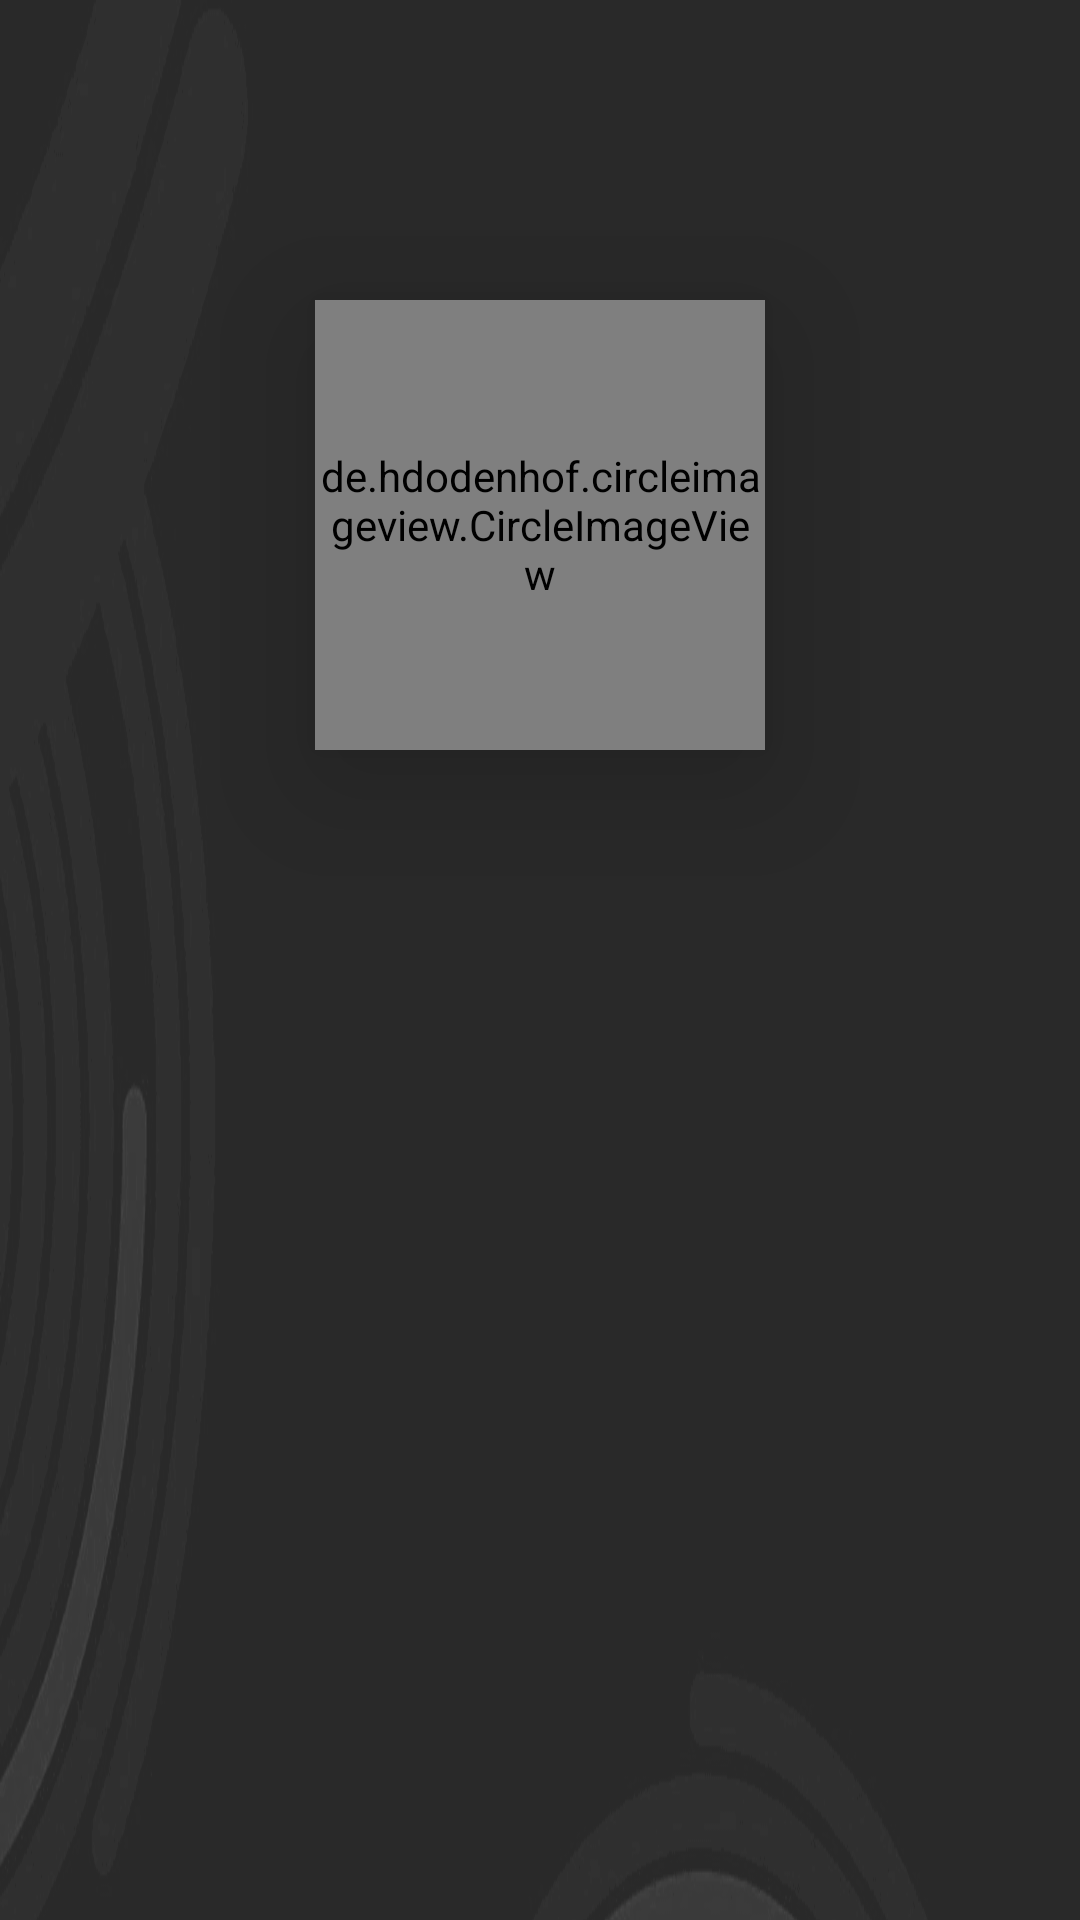

Reconstruct the res/layout file that produces this screen, plus the resources it refers to.
<!-- AndroidManifest.xml: application theme AppTheme -->
<!-- res/layout/content_details.xml -->
<?xml version="1.0" encoding="utf-8"?>
<android.support.v4.widget.NestedScrollView
    xmlns:android="http://schemas.android.com/apk/res/android"
    xmlns:app="http://schemas.android.com/apk/res-auto"
    xmlns:tools="http://schemas.android.com/tools"
    tools:context=".DetailsActivity"
    android:layout_width="match_parent"
    android:layout_height="wrap_content"
    tools:showIn="@layout/activity_details">

    <RelativeLayout
        android:layout_width="match_parent"
        android:layout_height="match_parent"
        android:background="@drawable/bg"
        app:layout_behavior="@string/appbar_scrolling_view_behavior">

        <de.hdodenhof.circleimageview.CircleImageView
            android:id="@+id/circle_image"
            android:layout_centerHorizontal="true"
            android:layout_alignParentTop="true"
            android:layout_marginTop="100dp"
            android:layout_width="150dp"
            android:layout_height="150dp"
            android:src="@drawable/kavin"
            app:civ_border_color="#fff"
            app:civ_border_width="2dp"
            android:scaleType="centerCrop"
            android:elevation="26dp" />

        <TextView
            android:id="@+id/textView_name"
            tools:text="S Kavin Raju"
            android:layout_below="@id/circle_image"
            android:layout_centerHorizontal="true"

            android:layout_marginTop="16dp"
            style="@style/Base.TextAppearance.AppCompat.Display1"
            android:fontFamily="sans-serif-smallcaps"
            android:textColor="@color/white"
            android:layout_width="wrap_content"
            android:layout_height="wrap_content" />
        <TextView
            android:id="@+id/textView_email"
            tools:text="rajukavin25@gmail.com"
            android:layout_below="@id/textView_name"
            android:layout_centerHorizontal="true"
            android:layout_marginTop="8dp"
            style="@style/Base.TextAppearance.AppCompat.Caption"
            android:fontFamily="sans-serif"
            android:textColor="@color/grey_"
            android:clickable="true"
            android:autoLink="email"
            android:layout_width="wrap_content"
            android:layout_height="wrap_content"
            android:focusable="true" />
        <TextView
            android:id="@+id/textView_desp"
            android:padding="16dp"
            tools:text= "I am an Android Developer currently persuing Google Scholarship."
            android:layout_below="@id/textView_email"
            android:layout_centerHorizontal="true"
            android:layout_marginTop="16dp"
            android:textSize="16sp"
            style="@style/Base.TextAppearance.AppCompat.Body2"
            android:fontFamily="sans-serif-light"
            android:textColor="@color/white"
            android:layout_width="wrap_content"
            android:layout_height="wrap_content" />
    </RelativeLayout>
</android.support.v4.widget.NestedScrollView>
<!-- res/layout/activity_details.xml (included above) -->
<?xml version="1.0" encoding="utf-8"?>
<android.support.design.widget.CoordinatorLayout
    xmlns:android="http://schemas.android.com/apk/res/android"
    xmlns:app="http://schemas.android.com/apk/res-auto"
    xmlns:tools="http://schemas.android.com/tools"
    android:layout_width="match_parent"
    android:layout_height="match_parent"
    tools:context=".DetailsActivity">

     <android.support.design.widget.AppBarLayout
         android:layout_width="match_parent"
         android:layout_height="wrap_content"
         android:theme="@style/AppTheme.AppBarOverlay">

         <android.support.v7.widget.Toolbar
             android:id="@+id/toolbar"
             android:layout_width="match_parent"
             android:layout_height="?attr/actionBarSize"
             android:background="?attr/colorPrimary"
             app:popupTheme="@style/AppTheme.PopupOverlay" />

     </android.support.design.widget.AppBarLayout>

    <include layout="@layout/content_details" />

    

</android.support.design.widget.CoordinatorLayout>
<!-- resources referenced by this layout -->
<resources>
  <color name="grey_">#bababa</color>
  <color name="white">#ffffff</color>
  <dimen name="fab_margin">16dp</dimen>
  <!-- drawable bg: png bitmap (drawable, 71731 bytes) -->
  <style name="AppTheme.AppBarOverlay" parent="ThemeOverlay.AppCompat.Dark.ActionBar" />
  <style name="AppTheme.PopupOverlay" parent="ThemeOverlay.AppCompat.Light" />
  <style name="AppTheme" parent="Theme.AppCompat.Light.DarkActionBar">
          
          
          <item name="colorPrimary">@color/colorPrimary</item>
          <item name="colorPrimaryDark">@color/colorPrimaryDark</item>
          <item name="colorAccent">@color/colorAccent</item>
  
      </style>
  <color name="colorPrimary">#292929</color>
  <color name="colorPrimaryDark">#424242</color>
  <color name="colorAccent">#FF4081</color>
</resources>
